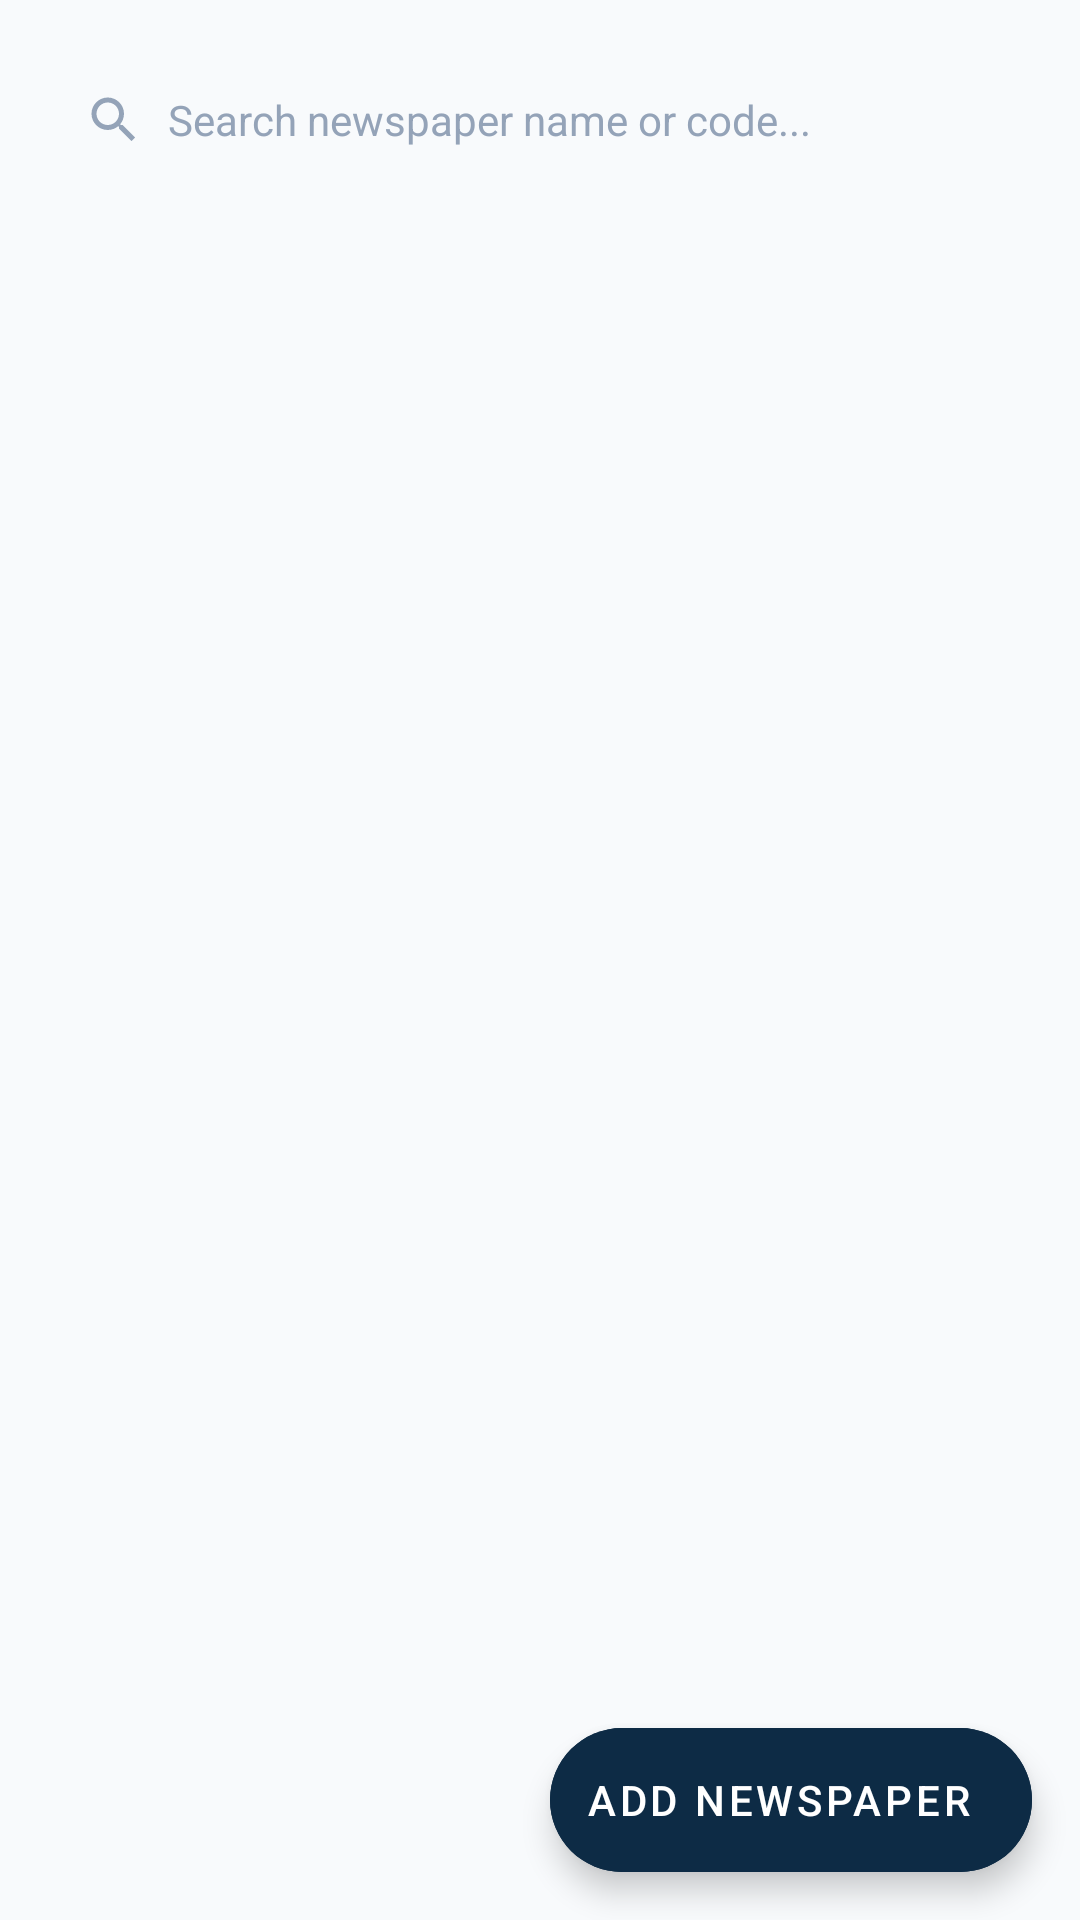

The Android layout XML behind this screen, and the referenced resources:
<!-- AndroidManifest.xml: application theme Theme.Logistics -->
<!-- res/layout/fragment_newspaper_list.xml -->
<?xml version="1.0" encoding="utf-8"?>
<androidx.coordinatorlayout.widget.CoordinatorLayout xmlns:android="http://schemas.android.com/apk/res/android"
    xmlns:app="http://schemas.android.com/apk/res-auto"
    android:layout_width="match_parent"
    android:layout_height="match_parent"
    xmlns:tools="http://schemas.android.com/tools"
    android:background="@color/bg_light">

    <LinearLayout
        android:layout_width="match_parent"
        android:layout_height="match_parent"
        android:orientation="vertical"
        android:padding="16dp">

        
        <LinearLayout
            android:layout_width="match_parent"
            android:layout_height="48dp"
            android:background="@drawable/bg_input_field"
            android:gravity="center_vertical"
            android:orientation="horizontal"
            android:paddingStart="12dp"
            android:paddingEnd="12dp">

            <ImageView
                android:layout_width="20dp"
                android:layout_height="20dp"
                android:src="@drawable/ic_search"
                app:tint="@color/text_muted"
                android:contentDescription="Search" />

            <EditText
                android:id="@+id/etSearchNewspaper"
                android:layout_width="match_parent"
                android:layout_height="match_parent"
                android:layout_marginStart="8dp"
                android:background="@android:color/transparent"
                android:hint="Search newspaper name or code..."
                android:inputType="text"
                android:textColor="@color/text_primary"
                android:textColorHint="@color/text_muted"
                android:textSize="14sp" />
        </LinearLayout>

        
        <androidx.recyclerview.widget.RecyclerView
            android:id="@+id/rvNewspapers"
            android:layout_width="match_parent"
            android:layout_height="match_parent"
            android:layout_marginTop="12dp"
            android:clipToPadding="false"
            tools:listitem="@layout/item_newspaper"
            android:paddingBottom="72dp" />

    </LinearLayout>

    <com.google.android.material.floatingactionbutton.ExtendedFloatingActionButton
        android:id="@+id/fabAddNewspaper"
        android:layout_width="wrap_content"
        android:layout_height="wrap_content"
        android:layout_gravity="bottom|end"
        android:layout_margin="16dp"
        android:backgroundTint="@color/primary_navy"
        android:text="Add Newspaper"
        android:textColor="@color/white"
        app:icon="@drawable/ic_add"
        app:iconTint="@color/white" />

</androidx.coordinatorlayout.widget.CoordinatorLayout>
<!-- res/layout/item_newspaper.xml (included above) -->
<?xml version="1.0" encoding="utf-8"?>
<androidx.cardview.widget.CardView xmlns:android="http://schemas.android.com/apk/res/android"
    xmlns:app="http://schemas.android.com/apk/res-auto"
    android:layout_width="match_parent"
    android:layout_height="wrap_content"
    android:layout_marginBottom="12dp"
    app:cardCornerRadius="10dp"
    app:cardElevation="1dp"
    app:cardBackgroundColor="@color/white"
    app:contentPadding="16dp">

    <LinearLayout
        android:layout_width="match_parent"
        android:layout_height="wrap_content"
        android:orientation="vertical">

        <RelativeLayout
            android:layout_width="match_parent"
            android:layout_height="wrap_content">

            <TextView
                android:id="@+id/tvPaperName"
                android:layout_width="wrap_content"
                android:layout_height="wrap_content"
                android:layout_alignParentStart="true"
                android:layout_toStartOf="@+id/tvPaperBadge"
                android:text="Times of India"
                android:textColor="@color/text_primary"
                android:textSize="17sp"
                android:textStyle="bold" />

            <TextView
                android:id="@+id/tvPaperBadge"
                android:layout_width="wrap_content"
                android:layout_height="wrap_content"
                android:layout_alignParentEnd="true"
                android:background="@drawable/bg_badge_active"
                android:paddingStart="8dp"
                android:paddingTop="2dp"
                android:paddingEnd="8dp"
                android:paddingBottom="2dp"
                android:text="ACTIVE"
                android:textColor="@color/badge_active_text"
                android:textSize="11sp"
                android:textStyle="bold" />
        </RelativeLayout>

        <LinearLayout
            android:layout_width="wrap_content"
            android:layout_height="wrap_content"
            android:layout_marginTop="6dp"
            android:gravity="center_vertical"
            android:orientation="horizontal">

            <TextView
                android:id="@+id/tvPaperCode"
                android:layout_width="wrap_content"
                android:layout_height="wrap_content"
                android:background="#F1F5F9"
                android:paddingStart="6dp"
                android:paddingTop="2dp"
                android:paddingEnd="6dp"
                android:paddingBottom="2dp"
                android:text="TOI-ENG"
                android:textColor="@color/text_secondary"
                android:textSize="11sp"
                android:textStyle="bold" />

            <TextView
                android:id="@+id/tvPaperLanguage"
                android:layout_width="wrap_content"
                android:layout_height="wrap_content"
                android:layout_marginStart="8dp"
                android:text="Language: English"
                android:textColor="@color/text_secondary"
                android:textSize="13sp" />
        </LinearLayout>

        <androidx.cardview.widget.CardView
            android:layout_width="match_parent"
            android:layout_height="wrap_content"
            android:layout_marginTop="10dp"
            app:cardCornerRadius="6dp"
            app:cardElevation="0dp"
            app:cardBackgroundColor="#F8FAFC">

            <LinearLayout
                android:layout_width="match_parent"
                android:layout_height="wrap_content"
                android:orientation="vertical"
                android:padding="8dp">

                <TextView
                    android:layout_width="wrap_content"
                    android:layout_height="wrap_content"
                    android:text="PRICE"
                    android:textColor="@color/text_muted"
                    android:textSize="10sp"
                    android:textStyle="bold" />

                <TextView
                    android:id="@+id/tvPaperPrice"
                    android:layout_width="wrap_content"
                    android:layout_height="wrap_content"
                    android:layout_marginTop="2dp"
                    android:text="₹5.00 / Day"
                    android:textColor="@color/text_primary"
                    android:textSize="15sp"
                    android:textStyle="bold" />
            </LinearLayout>
        </androidx.cardview.widget.CardView>

        <LinearLayout
            android:layout_width="match_parent"
            android:layout_height="wrap_content"
            android:layout_marginTop="8dp"
            android:gravity="end"
            android:orientation="horizontal">

            <ImageView
                android:id="@+id/btnEditPaper"
                android:layout_width="28dp"
                android:layout_height="28dp"
                android:padding="4dp"
                android:src="@drawable/ic_edit"
                app:tint="@color/text_secondary"
                android:contentDescription="Edit" />

            <ImageView
                android:id="@+id/btnDeletePaper"
                android:layout_width="28dp"
                android:layout_height="28dp"
                android:layout_marginStart="8dp"
                android:padding="4dp"
                android:src="@drawable/ic_delete"
                app:tint="@color/text_secondary"
                android:contentDescription="Delete" />
        </LinearLayout>

    </LinearLayout>

</androidx.cardview.widget.CardView>
<!-- resources referenced by this layout -->
<resources>
  <color name="badge_active_text">#0369A1</color>
  <color name="bg_light">#F8FAFC</color>
  <color name="primary_navy">#0D2B45</color>
  <color name="text_muted">#94A3B8</color>
  <color name="text_primary">#0F172A</color>
  <color name="text_secondary">#64748B</color>
  <color name="white">#FFFFFF</color>
  <!-- drawable bg_badge_active (drawable) -->
  <?xml version="1.0" encoding="utf-8"?>
  <shape xmlns:android="http://schemas.android.com/apk/res/android"
      android:shape="rectangle">
      <solid android:color="@color/badge_active_bg" />
      <corners android:radius="4dp" />
  </shape>
  <!-- drawable ic_search (drawable) -->
  <?xml version="1.0" encoding="utf-8"?>
  <vector xmlns:android="http://schemas.android.com/apk/res/android"
      android:width="24dp"
      android:height="24dp"
      android:viewportWidth="24"
      android:viewportHeight="24">
      <path
          android:fillColor="@color/text_secondary"
          android:pathData="M15.5,14h-0.79l-0.28,-0.27C15.41,12.59 16,11.11 16,9.5 16,5.91 13.09,3 9.5,3S3,5.91 3,9.5 5.91,16 9.5,16c1.61,0 3.09,-0.59 4.23,-1.57l0.27,0.28v0.79l5,4.99L20.49,19l-4.99,-5zm-6,0C7.01,14 5,11.99 5,9.5S7.01,5 9.5,5 14,7.01 14,9.5 11.99,14 9.5,14z"/>
  </vector>
  <style name="Theme.Logistics" parent="Theme.MaterialComponents.Light.NoActionBar">
          
          <item name="colorPrimary">@color/primary_navy</item>
          <item name="colorPrimaryVariant">@color/primary_navy_dark</item>
          <item name="colorOnPrimary">@color/white</item>
          
          <item name="colorSecondary">@color/accent_blue</item>
          <item name="colorSecondaryVariant">@color/accent_blue_border</item>
          <item name="colorOnSecondary">@color/white</item>
          
          <item name="android:statusBarColor">@color/white</item>
          <item name="android:windowLightStatusBar" tools:targetApi="m">true</item>
          <item name="android:windowBackground">@color/app_bg</item>
      </style>
  <color name="badge_active_bg">#E0F2FE</color>
  <color name="primary_navy_dark">#0B2239</color>
  <color name="accent_blue">#0284C7</color>
  <color name="accent_blue_border">#BAE6FD</color>
  <color name="app_bg">#F8FAFC</color>
</resources>
